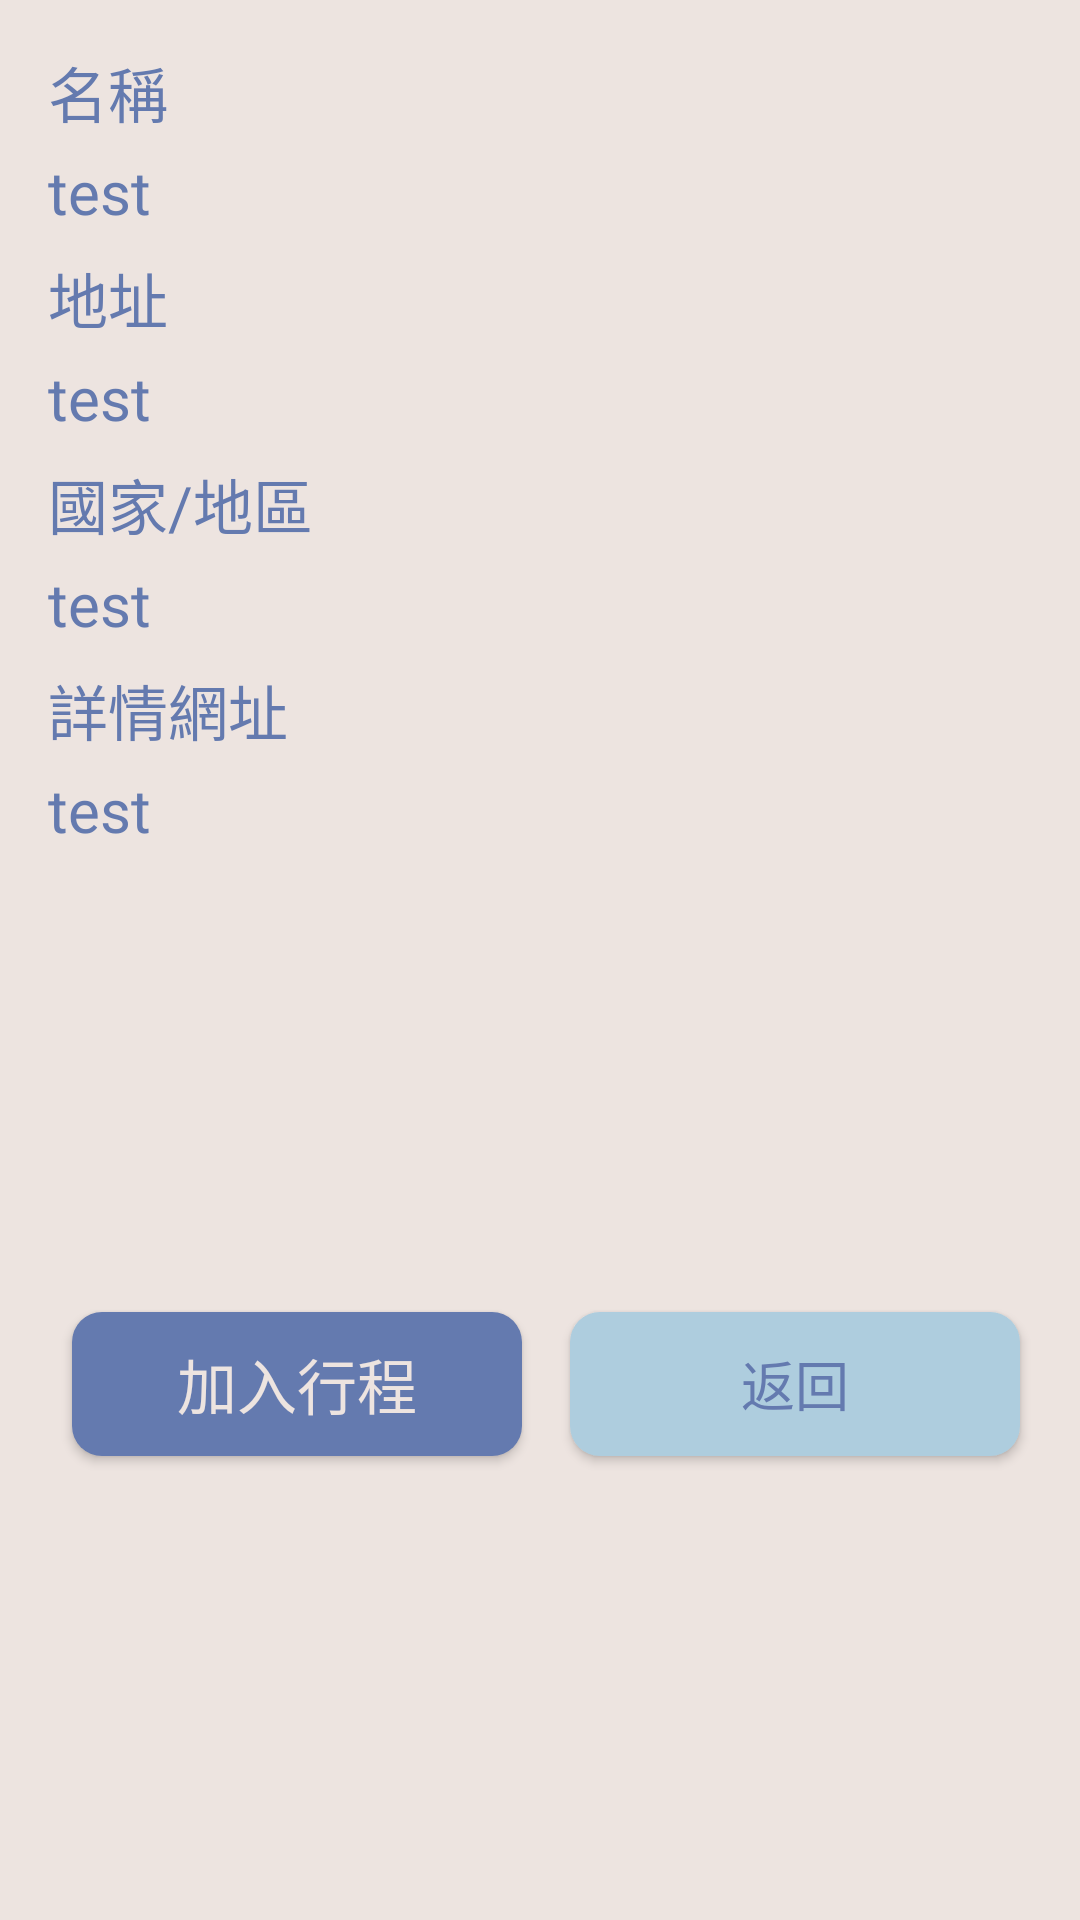

Produce the Android XML layout that renders to this screen, including the resource entries it uses.
<!-- AndroidManifest.xml: application theme Theme.TripBoxie -->
<!-- res/layout/map_add_dlg.xml -->
<?xml version="1.0" encoding="utf-8"?>
<ScrollView xmlns:android="http://schemas.android.com/apk/res/android"
    xmlns:app="http://schemas.android.com/apk/res-auto"
    xmlns:tools="http://schemas.android.com/tools"
    android:layout_width="match_parent"
    android:layout_height="wrap_content"
    android:fillViewport="true">

    <androidx.constraintlayout.widget.ConstraintLayout
        android:layout_width="match_parent"
        android:layout_height="wrap_content"
        android:background="@color/white">

        <TextView
            android:id="@+id/textView"
            style="@style/Style_TextLabel"
            android:layout_width="wrap_content"
            android:layout_height="wrap_content"
            android:layout_marginStart="16dp"
            android:layout_marginTop="16dp"
            android:text="名稱"
            app:layout_constraintStart_toStartOf="parent"
            app:layout_constraintTop_toTopOf="parent" />

        <TextView
            android:id="@+id/Text_map_name"
            style="@style/Style_listText"
            android:layout_width="0dp"
            android:layout_height="wrap_content"
            android:layout_marginStart="16dp"
            android:layout_marginTop="8dp"
            android:layout_marginEnd="16dp"
            android:ems="10"
            android:text="test"
            app:layout_constraintEnd_toEndOf="parent"
            app:layout_constraintStart_toStartOf="parent"
            app:layout_constraintTop_toBottomOf="@+id/textView" />

        <TextView
            android:id="@+id/textView4"
            style="@style/Style_TextLabel"
            android:layout_width="wrap_content"
            android:layout_height="wrap_content"
            android:layout_marginStart="16dp"
            android:layout_marginTop="8dp"
            android:text="地址"
            app:layout_constraintStart_toStartOf="parent"
            app:layout_constraintTop_toBottomOf="@+id/Text_map_name"/>

        <TextView
            android:id="@+id/Text_map_address"
            style="@style/Style_listText"
            android:layout_width="0dp"
            android:layout_height="wrap_content"
            android:layout_marginStart="16dp"
            android:layout_marginTop="8dp"
            android:layout_marginEnd="16dp"
            android:ems="10"
            android:text="test"
            app:layout_constraintEnd_toEndOf="parent"
            app:layout_constraintStart_toStartOf="parent"
            app:layout_constraintTop_toBottomOf="@+id/textView4" />

        <TextView
            android:id="@+id/textView2"
            android:layout_width="wrap_content"
            android:layout_height="wrap_content"
            android:layout_marginStart="16dp"
            android:layout_marginTop="8dp"
            android:text="國家/地區"
            style="@style/Style_TextLabel"
            app:layout_constraintStart_toStartOf="parent"
            app:layout_constraintTop_toBottomOf="@+id/Text_map_address" />

        <TextView
            android:id="@+id/Text_map_country"
            style="@style/Style_listText"
            android:layout_width="0dp"
            android:layout_height="wrap_content"
            android:layout_marginStart="16dp"
            android:layout_marginTop="8dp"
            android:layout_marginEnd="16dp"
            android:ems="10"
            android:text="test"
            app:layout_constraintEnd_toEndOf="parent"
            app:layout_constraintStart_toStartOf="parent"
            app:layout_constraintTop_toBottomOf="@+id/textView2" />

        <TextView
            android:id="@+id/textView3"
            style="@style/Style_TextLabel"
            android:layout_width="wrap_content"
            android:layout_height="wrap_content"
            android:layout_marginStart="16dp"
            android:layout_marginTop="8dp"
            android:text="詳情網址"
            app:layout_constraintStart_toStartOf="parent"
            app:layout_constraintTop_toBottomOf="@+id/Text_map_country" />

        <TextView
            android:id="@+id/Text_map_uri"
            style="@style/Style_listText"
            android:layout_width="0dp"
            android:layout_height="wrap_content"
            android:layout_marginStart="16dp"
            android:layout_marginTop="8dp"
            android:layout_marginEnd="16dp"
            android:ems="10"
            android:text="test"
            app:layout_constraintEnd_toEndOf="parent"
            app:layout_constraintStart_toStartOf="parent"
            app:layout_constraintTop_toBottomOf="@+id/textView3" />

        <androidx.appcompat.widget.AppCompatButton
            android:id="@+id/button_map_confirm"
            style="@style/Style_Button_rectangle"
            android:layout_width="150dp"
            android:layout_height="wrap_content"
            android:layout_marginStart="24dp"
            android:layout_marginTop="16dp"
            android:layout_marginBottom="16dp"
            android:text="加入行程"
            app:layout_constraintBottom_toBottomOf="parent"
            app:layout_constraintStart_toStartOf="parent"
            app:layout_constraintTop_toBottomOf="@+id/Text_map_uri" />

        <androidx.appcompat.widget.AppCompatButton
            android:id="@+id/button_map_back"
            style="@style/Style_Button_rectangle_small"
            android:layout_width="150dp"
            android:layout_height="wrap_content"
            android:layout_marginStart="20dp"
            android:layout_marginTop="16dp"
            android:layout_marginEnd="24dp"
            android:layout_marginBottom="16dp"
            android:text="返回"
            app:layout_constraintBottom_toBottomOf="parent"
            app:layout_constraintEnd_toEndOf="parent"
            app:layout_constraintStart_toEndOf="@id/button_map_confirm"
            app:layout_constraintTop_toBottomOf="@+id/Text_map_uri" />

    </androidx.constraintlayout.widget.ConstraintLayout>

</ScrollView>
<!-- resources referenced by this layout -->
<resources>
  <color name="white">#EDE4E0</color>
  <style name="Style_Button_rectangle">
          <item name="android:padding">5dp</item>
          <item name="android:textSize">20sp</item>
          <item name="android:fontFamily">@font/gensenrounded_b</item>
          <item name="android:textColor">@color/white</item>
          <item name="android:background">@drawable/rectangle_button_background_db</item>
          <item name="android:includeFontPadding">false</item>
          <item name="android:lineHeight">24sp</item>
      </style>
  <style name="Style_Button_rectangle_small">
          <item name="android:padding">5dp</item>
          <item name="android:textSize">18sp</item>
          <item name="android:fontFamily">@font/gensenrounded_b</item>
          <item name="android:textColor">@color/dark_blue</item>
          <item name="android:background">@drawable/rectangle_button_background_lb</item>
          <item name="android:includeFontPadding">false</item>
          <item name="android:lineHeight">22sp</item>
      </style>
  <style name="Style_TextLabel">
          <item name="android:textSize">20sp</item>
          <item name="android:textColor">@color/dark_blue</item>
          <item name="android:fontFamily">@font/gensenrounded_b</item>
          <item name="android:includeFontPadding">false</item>
          <item name="android:lineHeight">24sp</item>
      </style>
  <style name="Style_listText">
          <item name="android:textSize">20sp</item>
          <item name="android:textColor">@color/dark_blue</item>
          <item name="android:fontFamily">@font/gensenrounded_r</item>
          <item name="android:includeFontPadding">false</item>
          <item name="android:lineHeight">24sp</item>
      </style>
  <style name="Theme.TripBoxie" parent="Base.Theme.TripBoxie" />
  <!-- drawable rectangle_button_background_db (drawable) -->
  <?xml version="1.0" encoding="utf-8"?>
  <selector xmlns:android="http://schemas.android.com/apk/res/android">
      <item>
          <shape android:shape="rectangle">
              <corners android:radius="10dp"/>
              <solid android:color="@color/dark_blue"/>
          </shape>
  
      </item>
  </selector>
  <color name="dark_blue">#647AAF</color>
  <!-- drawable rectangle_button_background_lb (drawable) -->
  <?xml version="1.0" encoding="utf-8"?>
  <selector xmlns:android="http://schemas.android.com/apk/res/android">
      <item>
          <shape android:shape="rectangle">
              <corners android:radius="10dp"/>
              <solid android:color="@color/light_blue"/>
          </shape>
  
      </item>
  </selector>
  <style name="Base.Theme.TripBoxie" parent="Theme.Material3.DayNight.NoActionBar">
          
          
      </style>
  <color name="light_blue">#AECDDE</color>
</resources>
